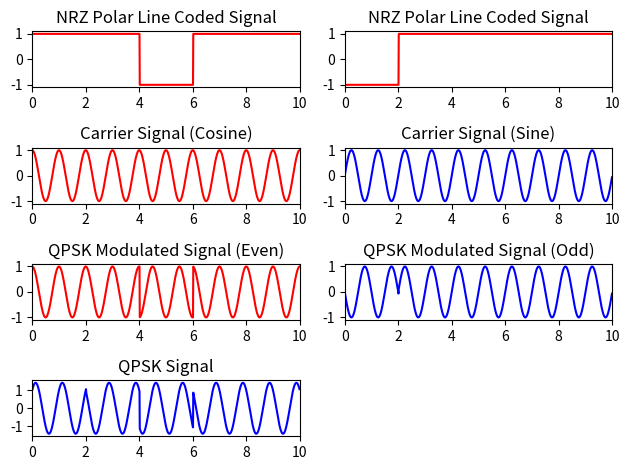

This chart was generated by the following Python code:
import numpy as np
import matplotlib.pyplot as plt

# Input bits
x = np.array([1, 0, 1, 1, 0, 1, 1, 1, 1, 1])

# Bits to polar
p = np.where(x == 0, -1, 1)

# Separation of even and odd sequences
even_seq = p[::2]
odd_seq = p[1::2]

# NRZ polar line coder signal generation
t = np.arange(0, len(x), 0.01)
even_ps = np.zeros(len(t))
odd_ps = np.zeros(len(t))

i = 0
m = np.arange(2, len(x) + 1, 2)
for j in range(len(t)):
    if t[j] <= m[i]:
        even_ps[j] = even_seq[i]
    else:
        even_ps[j] = even_seq[i]
        i += 1

i = 0
m = np.arange(2, len(x) + 1, 2)
for j in range(len(t)):
    if t[j] <= m[i]:
        odd_ps[j] = odd_seq[i]
    else:
        odd_ps[j] = odd_seq[i]
        i += 1

plt.subplot(421)
plt.plot(t, even_ps, 'r')
plt.xlim(0, len(x))
plt.title('NRZ Polar Line Coded Signal')

plt.subplot(422)
plt.plot(t, odd_ps, 'r')
plt.xlim(0, len(x))
plt.title('NRZ Polar Line Coded Signal')

# Carrier signals generation
c1 = np.cos(2 * np.pi * 1 * t)
c2 = np.sin(2 * np.pi * 1 * t)

plt.subplot(423)
plt.plot(t, c1, 'r')
plt.xlim(0, len(x))
plt.title('Carrier Signal (Cosine)')
plt.subplot(424)
plt.plot(t, c2, 'b')
plt.xlim(0, len(x))
plt.title('Carrier Signal (Sine)')
# QPSK Waveform generation
r1 = even_ps * c1
r2 = odd_ps * c2
qpsk_sig = r1 - r2

plt.subplot(425)
plt.plot(t, r1, 'r')
plt.xlim(0, len(x))
plt.title('QPSK Modulated Signal (Even)')
plt.subplot(426)
plt.plot(t, r2, 'b')
plt.xlim(0, len(x))
plt.title('QPSK Modulated Signal (Odd)')
plt.subplot(427)
plt.plot(t, qpsk_sig, 'b')
plt.xlim(0, len(x))
plt.title('QPSK Signal')

plt.tight_layout()
plt.show()
